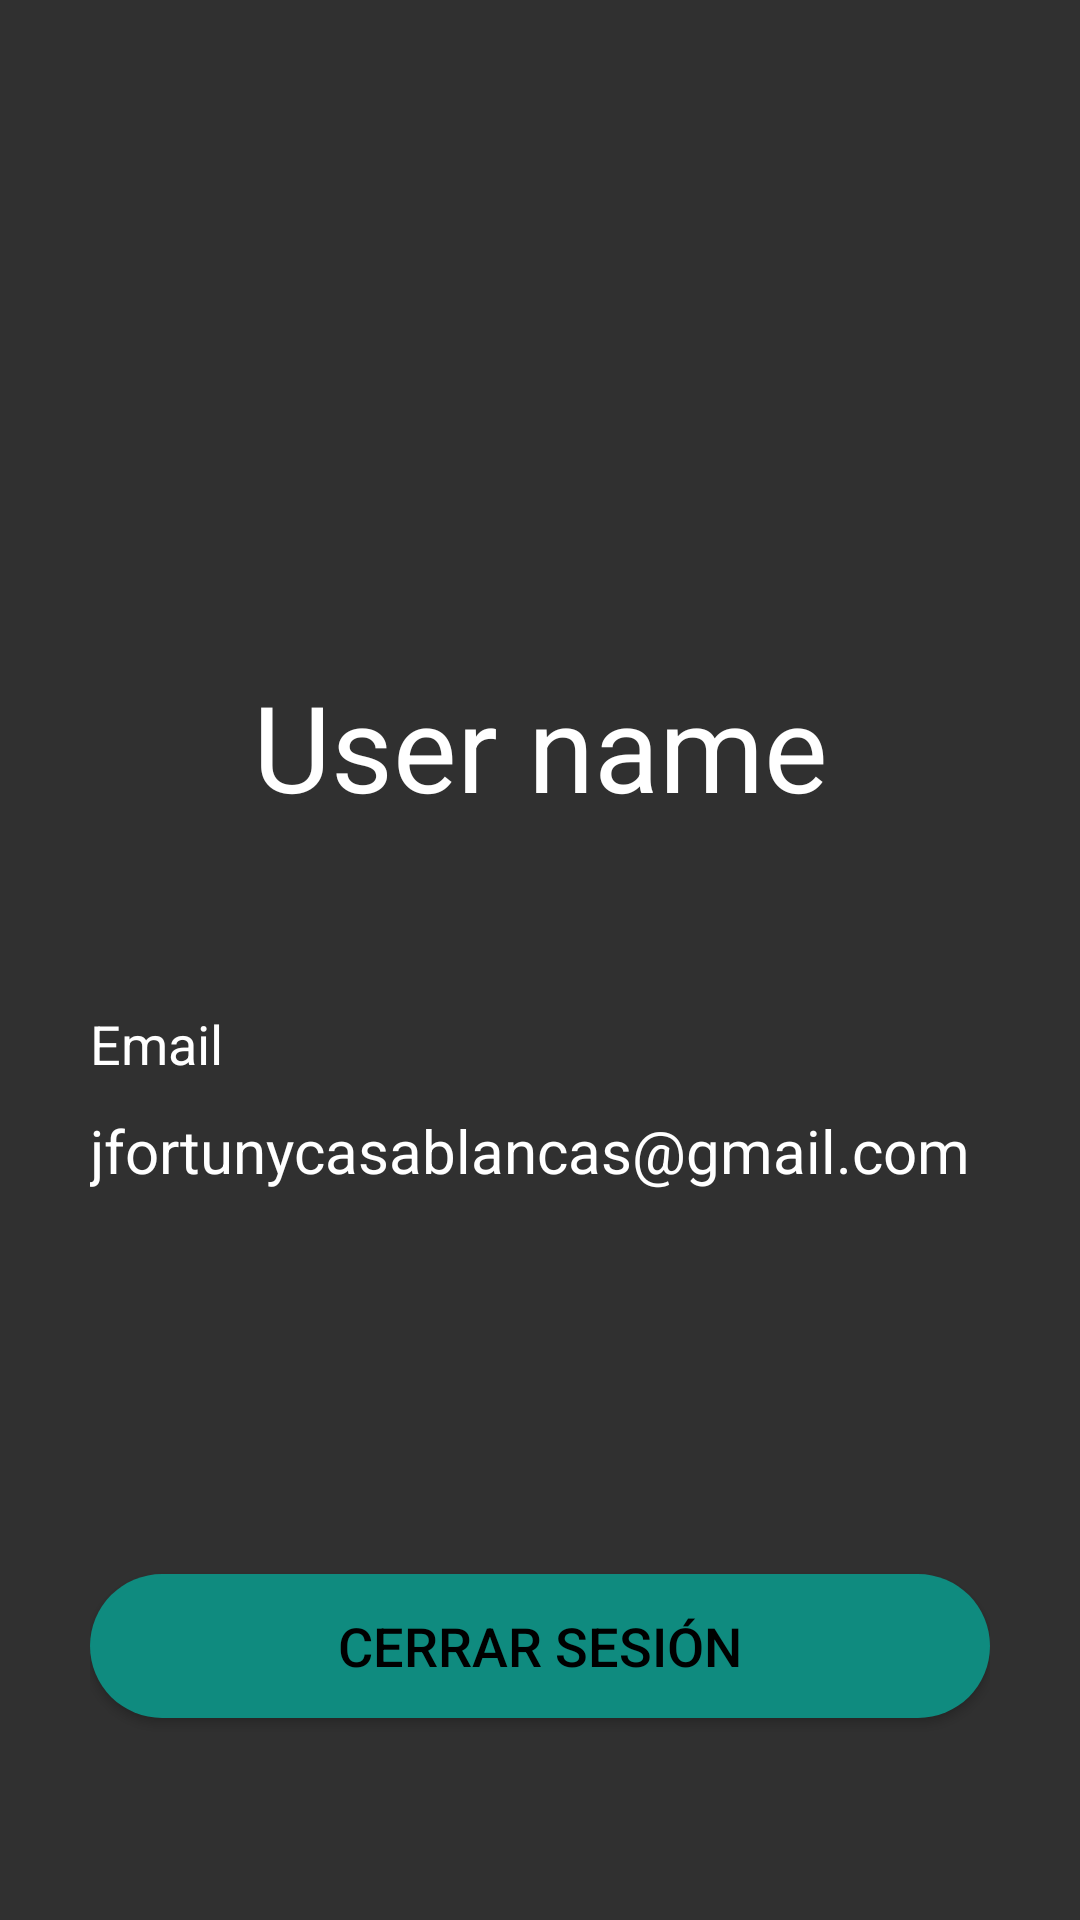

Write the Android layout XML for this screen, with the resource values it uses.
<!-- AndroidManifest.xml: application theme Theme.AppCompat.NoActionBar -->
<!-- res/layout/fragment_user.xml -->
<?xml version="1.0" encoding="utf-8"?>
<LinearLayout
    xmlns:android="http://schemas.android.com/apk/res/android"
    android:orientation="vertical"
    android:layout_width="match_parent"
    android:layout_height="match_parent"
    android:weightSum="100">
    <RelativeLayout
        android:layout_width="match_parent"
        android:layout_height="match_parent"
        android:layout_weight="70"
        android:paddingTop="20dp">
        <ImageView
            android:layout_width="match_parent"
            android:layout_height="match_parent"
            android:src="@drawable/ic_user_account"/>
    </RelativeLayout>
    <LinearLayout
        android:layout_width="match_parent"
        android:layout_height="match_parent"
        android:layout_weight="30"
        android:paddingLeft="30dp"
        android:paddingRight="30dp"
        android:orientation="vertical"
        >
        <EditText
            android:paddingTop="30dp"
            android:id="@+id/et_username"
            android:layout_width="match_parent"
            android:layout_height="wrap_content"
            android:text="@string/et_user_title"
            android:gravity="center"
            android:textSize="40sp"
            style="@style/et_transparent"/>
        <LinearLayout
            android:layout_width="match_parent"
            android:layout_height="match_parent"
            android:layout_weight="100"
            android:orientation="vertical">
            <RelativeLayout
                android:layout_width="match_parent"
                android:layout_height="match_parent"
                android:layout_weight="50"
                android:gravity="center">
                <EditText
                    android:layout_width="match_parent"
                    android:layout_height="wrap_content"
                    android:text="@string/et_email_title"
                    android:id="@+id/et_email_profile"
                    style="@style/et_transparent"/>
                <EditText
                    android:paddingTop="10dp"
                    android:layout_width="match_parent"
                    android:layout_height="wrap_content"
                    android:id="@+id/et_email_user"
                    android:text="@string/et_email"
                    android:layout_below="@+id/et_email_profile"
                    android:textSize="@dimen/tamany_lletra"
                    style="@style/et_transparent"/>
            </RelativeLayout>
            <RelativeLayout
                android:layout_width="match_parent"
                android:layout_height="match_parent"
                android:layout_weight="50">
                <Button
                    android:id="@+id/btn_close_sesion"
                    android:layout_width="match_parent"
                    android:layout_height="wrap_content"
                    android:layout_centerInParent="true"
                    android:text="@string/btn_log_out"
                    android:textSize="18sp"
                    android:textColor="@color/black"
                    android:background="@drawable/btn_rounded_green"
                    android:layout_weight="60"/>
            </RelativeLayout>

        </LinearLayout>

    </LinearLayout>

</LinearLayout>
<!-- resources referenced by this layout -->
<resources>
  <color name="black">#000000</color>
  <dimen name="tamany_lletra">20sp</dimen>
  <!-- drawable btn_rounded_green (drawable) -->
  <?xml version="1.0" encoding="utf-8"?>
  <shape android:shape = "rectangle"
      xmlns:android="http://schemas.android.com/apk/res/android">
      <solid android:color="@color/btn_green"></solid>
      <corners android:radius="50dp"></corners>
  </shape>
  <string name="btn_log_out">Cerrar sesión</string>
  <string name="et_email">jfortunycasablancas@gmail.com</string>
  <string name="et_email_title">Email</string>
  <string name="et_user_title">User name</string>
  <style name="et_transparent">
          <item name="android:background">@android:color/transparent</item>
          <item name="android:enabled">false</item>
          <item name="android:focusable">false</item>
          <item name="android:textColor">@color/white</item>
      </style>
  <color name="btn_green">#0F8B7F</color>
  <color name="white">#FFFFFF</color>
</resources>
